Image classification data set "coffee_dataset" (jujup1t3r/CoFFee on GitHub). Class labels (18): broken, defect damage, dry cherry, floater, foreign matter, full black, full sour, fungus damage, good, husk, immature, parchment, partial black, partial sour, severe insect damage, shell, slight insect damage, withered.

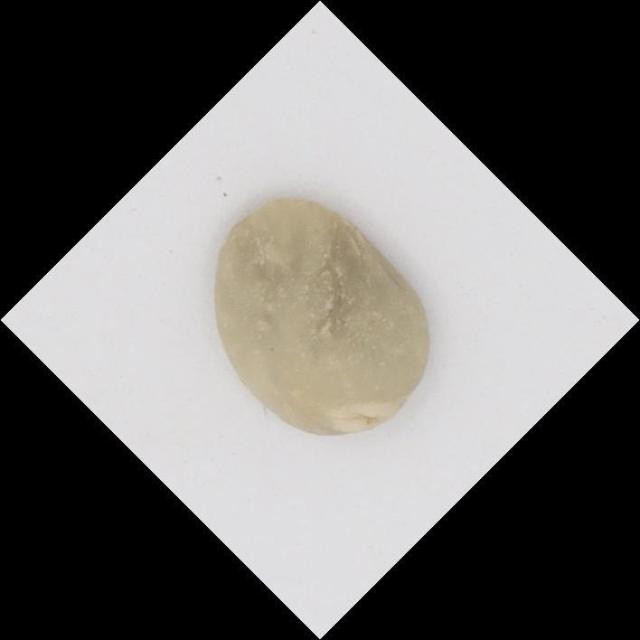
Label: immature

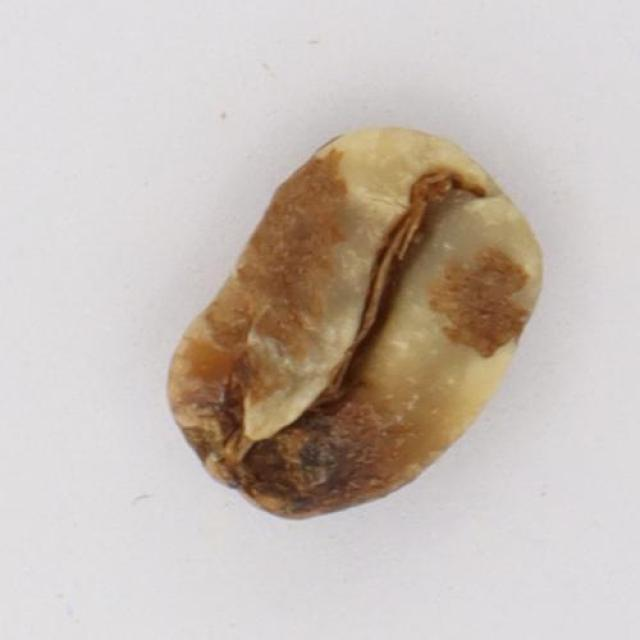
Label: partial sour

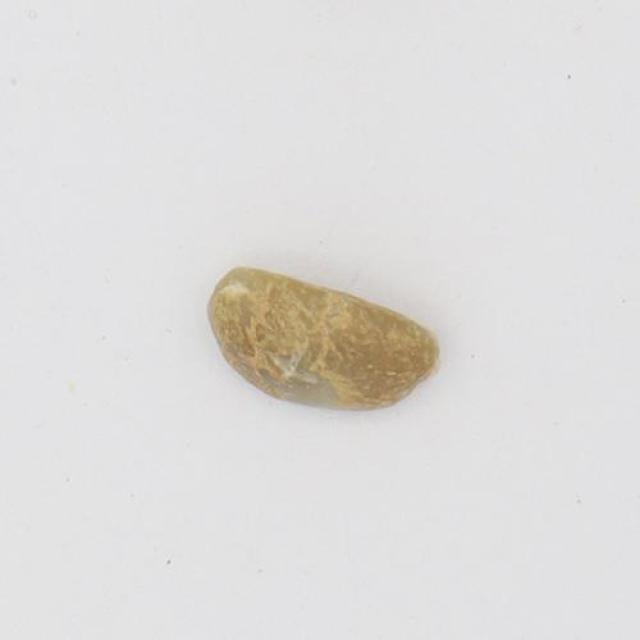
Label: shell

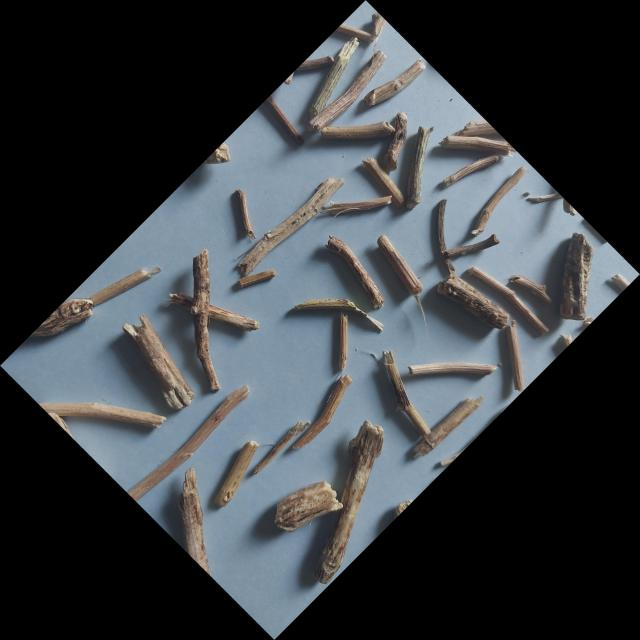
Label: foreign matter

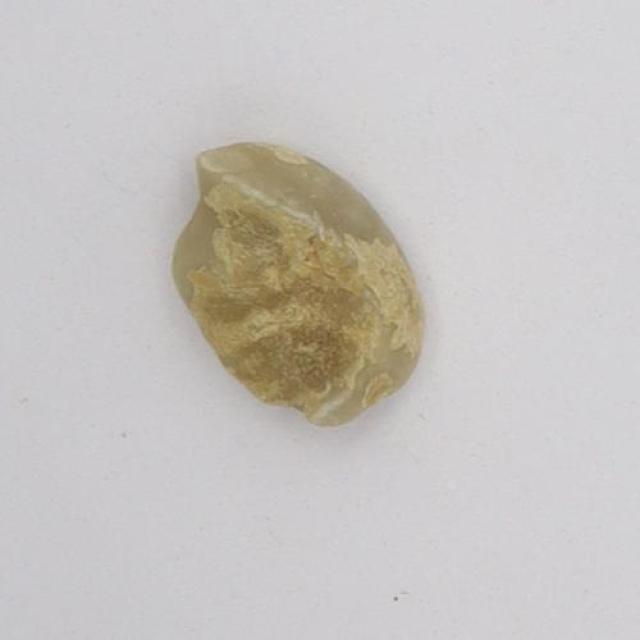
Label: withered

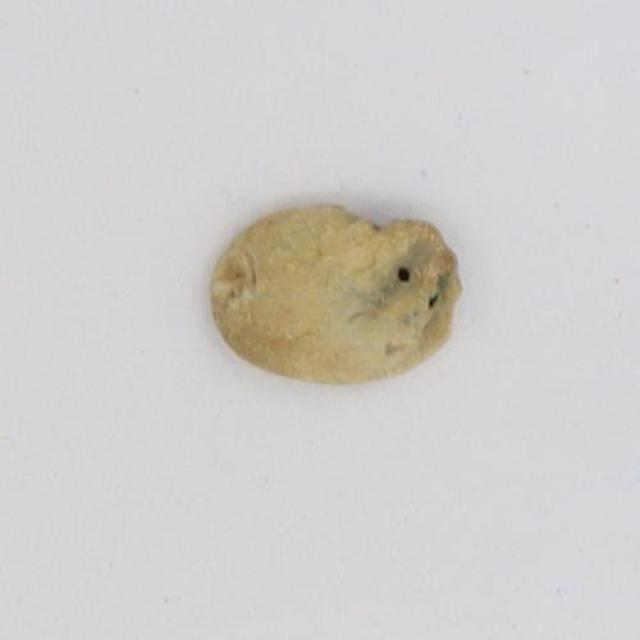
Label: slight insect damage
